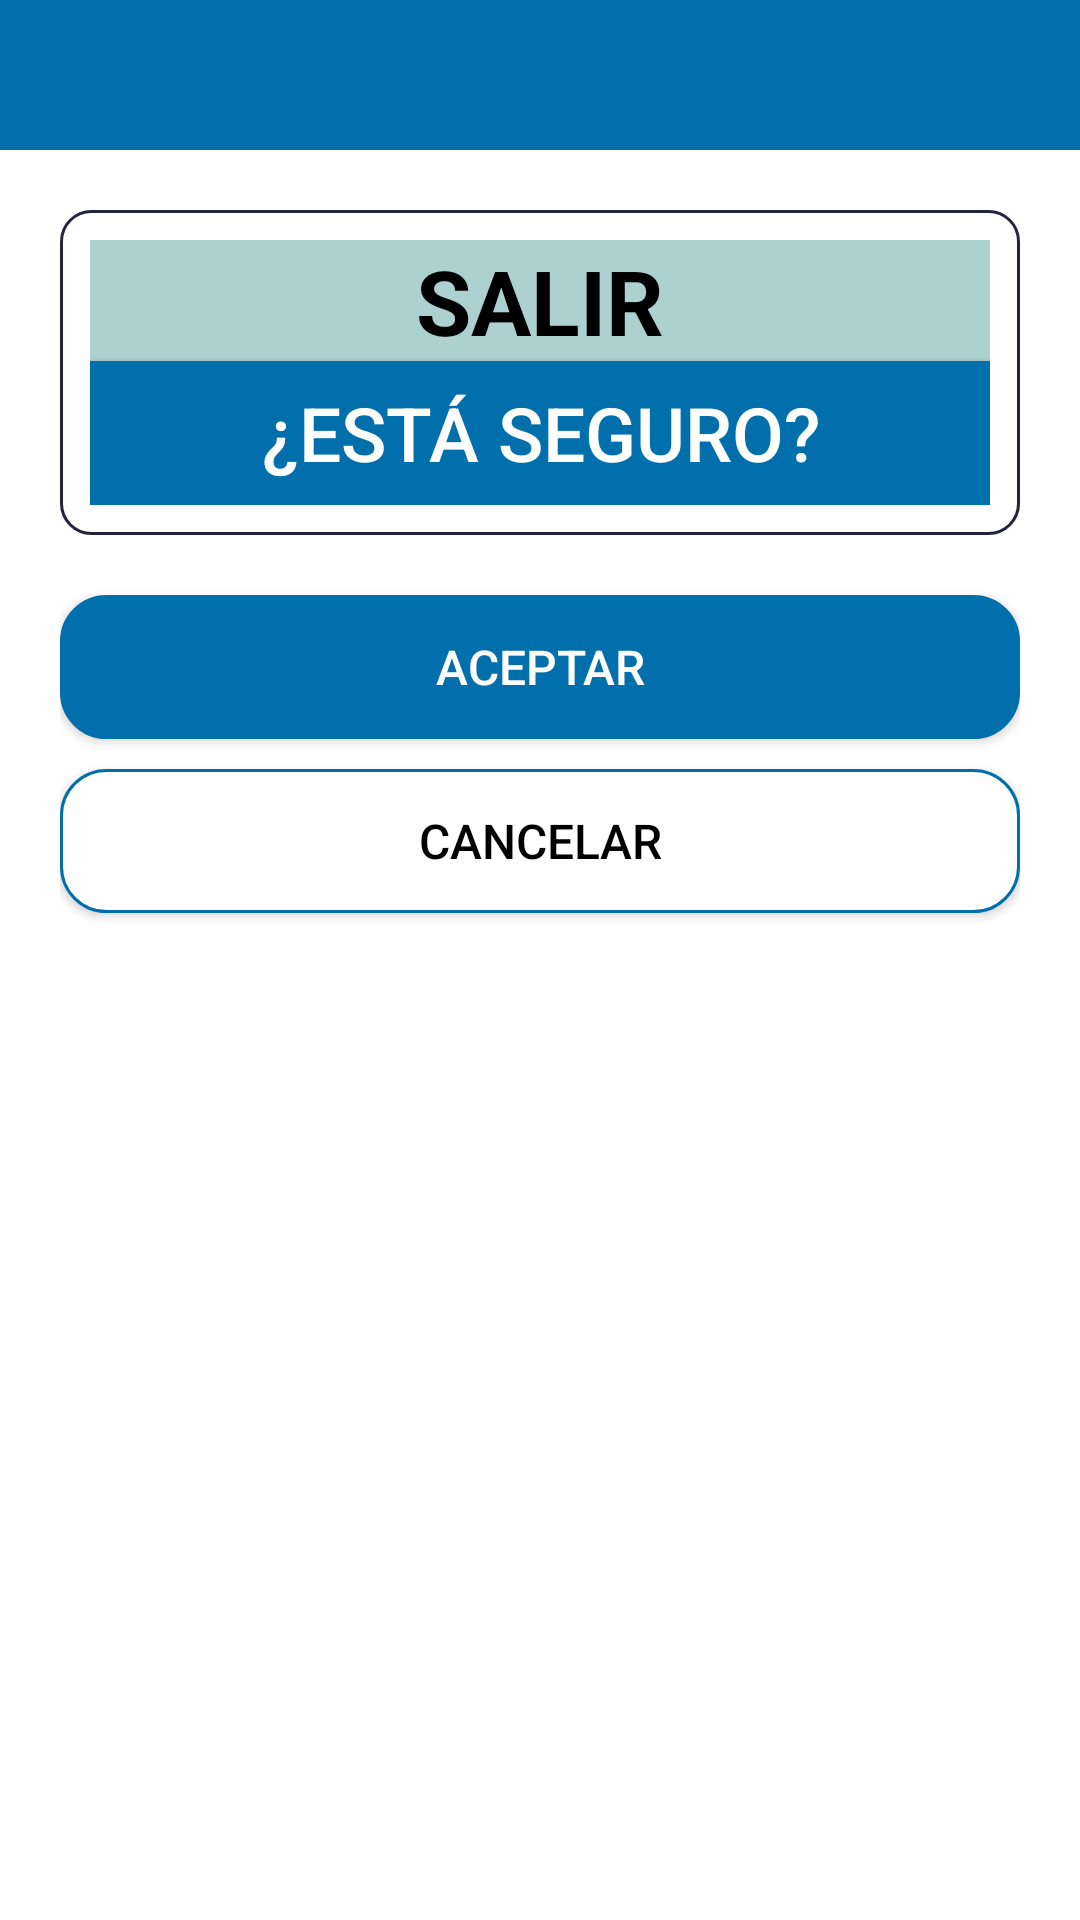

Produce the Android XML layout that renders to this screen, including the resource entries it uses.
<!-- AndroidManifest.xml: application theme Theme.AppCompat.Light.NoActionBar -->
<!-- res/layout/dialog_leave.xml -->
<?xml version="1.0" encoding="utf-8"?>
<LinearLayout xmlns:android="http://schemas.android.com/apk/res/android"
    xmlns:tools="http://schemas.android.com/tools"
    android:layout_width="match_parent"
    android:layout_height="wrap_content"
    xmlns:app="http://schemas.android.com/apk/res-auto"
    android:orientation="vertical">
    <androidx.constraintlayout.widget.ConstraintLayout
        android:id="@+id/header_dialog_leave"
        android:layout_width="match_parent"
        android:layout_height="50dp"
        android:background="@color/celeste"
        >
    </androidx.constraintlayout.widget.ConstraintLayout>
    <androidx.constraintlayout.widget.ConstraintLayout
        android:layout_width="match_parent"
        android:layout_height="match_parent"
        android:background="@color/white"
        android:padding="20dp"
        >

        <LinearLayout
            android:id="@+id/ll_leave"
            android:layout_width="match_parent"
            android:layout_height="wrap_content"
            android:background="@drawable/background_input"
            android:orientation="vertical"
            android:padding="10dp"
            app:layout_constraintEnd_toEndOf="parent"
            app:layout_constraintStart_toStartOf="parent"
            app:layout_constraintTop_toTopOf="parent">

            <TextView
                android:layout_width="match_parent"
                android:layout_height="wrap_content"
                android:background="@color/green_blue_ligth"
                android:gravity="center"
                android:text="@string/leave"
                android:textColor="@color/black"
                android:textSize="30sp"
                android:textStyle="bold" />

            <Button
                android:layout_width="match_parent"
                android:layout_height="wrap_content"
                android:background="@drawable/background_button_leave"
                android:padding="5dp"
                android:text="@string/estas_seguro"
                android:textColor="@color/white"
                android:textSize="25sp"
                android:textStyle="normal" />
        </LinearLayout>

        <Button
            android:id="@+id/btn_aceptar_leave"
            android:layout_width="match_parent"
            android:layout_height="wrap_content"
            android:layout_marginTop="20dp"
            android:background="@drawable/background_button_leave_border"
            android:onClick="NavigatorStart"
            android:padding="10dp"
            android:text="@string/aceptar"
            android:textColor="@color/white"
            android:textSize="16sp"
            android:textStyle="normal"
            app:layout_constraintEnd_toEndOf="parent"
            app:layout_constraintStart_toStartOf="parent"
            app:layout_constraintTop_toBottomOf="@+id/ll_leave" />

        <Button
            android:onClick="NavigatorPop"
            android:layout_width="match_parent"
            android:layout_height="wrap_content"
            android:layout_marginVertical="10dp"
            android:background="@drawable/border_button_leave"
            android:padding="8dp"
            android:text="@string/cancel"
            android:textColor="@color/black"
            android:textSize="16sp"
            android:textStyle="normal"
            app:layout_constraintEnd_toEndOf="parent"
            app:layout_constraintStart_toStartOf="parent"
            app:layout_constraintTop_toBottomOf="@+id/btn_aceptar_leave" />
    </androidx.constraintlayout.widget.ConstraintLayout>

</LinearLayout>
<!-- resources referenced by this layout -->
<resources>
  <color name="black">#FF000000</color>
  <color name="celeste">#016FAC</color>
  <color name="green_blue_ligth">#ADD1D1</color>
  <color name="white">#FFFFFFFF</color>
  <!-- drawable background_button_leave (drawable-v24) -->
  <?xml version="1.0" encoding="utf-8"?>
  <shape
      android:shape="rectangle"
      xmlns:android="http://schemas.android.com/apk/res/android"
      >
  
      <solid
          android:color="@color/celeste"
          />
      <stroke
          android:color="@color/celeste"
          android:width="1dp"
          />
  </shape>
  <!-- drawable background_button_leave_border (drawable-v24) -->
  <?xml version="1.0" encoding="utf-8"?>
  <shape
      android:shape="rectangle"
      xmlns:android="http://schemas.android.com/apk/res/android"
      >
  
      <solid
          android:color="@color/celeste"
          />
      <stroke
          android:color="@color/celeste"
          android:width="1dp"
          />
      <corners
          android:radius="15dp"
          />
  </shape>
  <!-- drawable background_input (drawable) -->
  <?xml version="1.0" encoding="utf-8"?>
  <shape xmlns:android="http://schemas.android.com/apk/res/android">
      <solid
          android:color="@color/white"
          />
      <stroke
          android:width="1dp"
          android:color="@color/purple_dark"
          />
      <corners
          android:radius="10dp"
          />
  </shape>
  <!-- drawable border_button_leave (drawable-v24) -->
  <?xml version="1.0" encoding="utf-8"?>
  <shape
      android:shape="rectangle"
      xmlns:android="http://schemas.android.com/apk/res/android"
      >
  
      <solid
          android:color="@color/white"
          />
      <stroke
          android:color="@color/celeste"
          android:width="1dp"
          />
      <corners
          android:radius="15dp"
          />
  
  </shape>
  <string name="aceptar">ACEPTAR</string>
  <string name="cancel">CANCELAR</string>
  <string name="estas_seguro">¿Está Seguro?</string>
  <string name="leave">SALIR</string>
  <color name="purple_dark">#FF23233C</color>
</resources>
